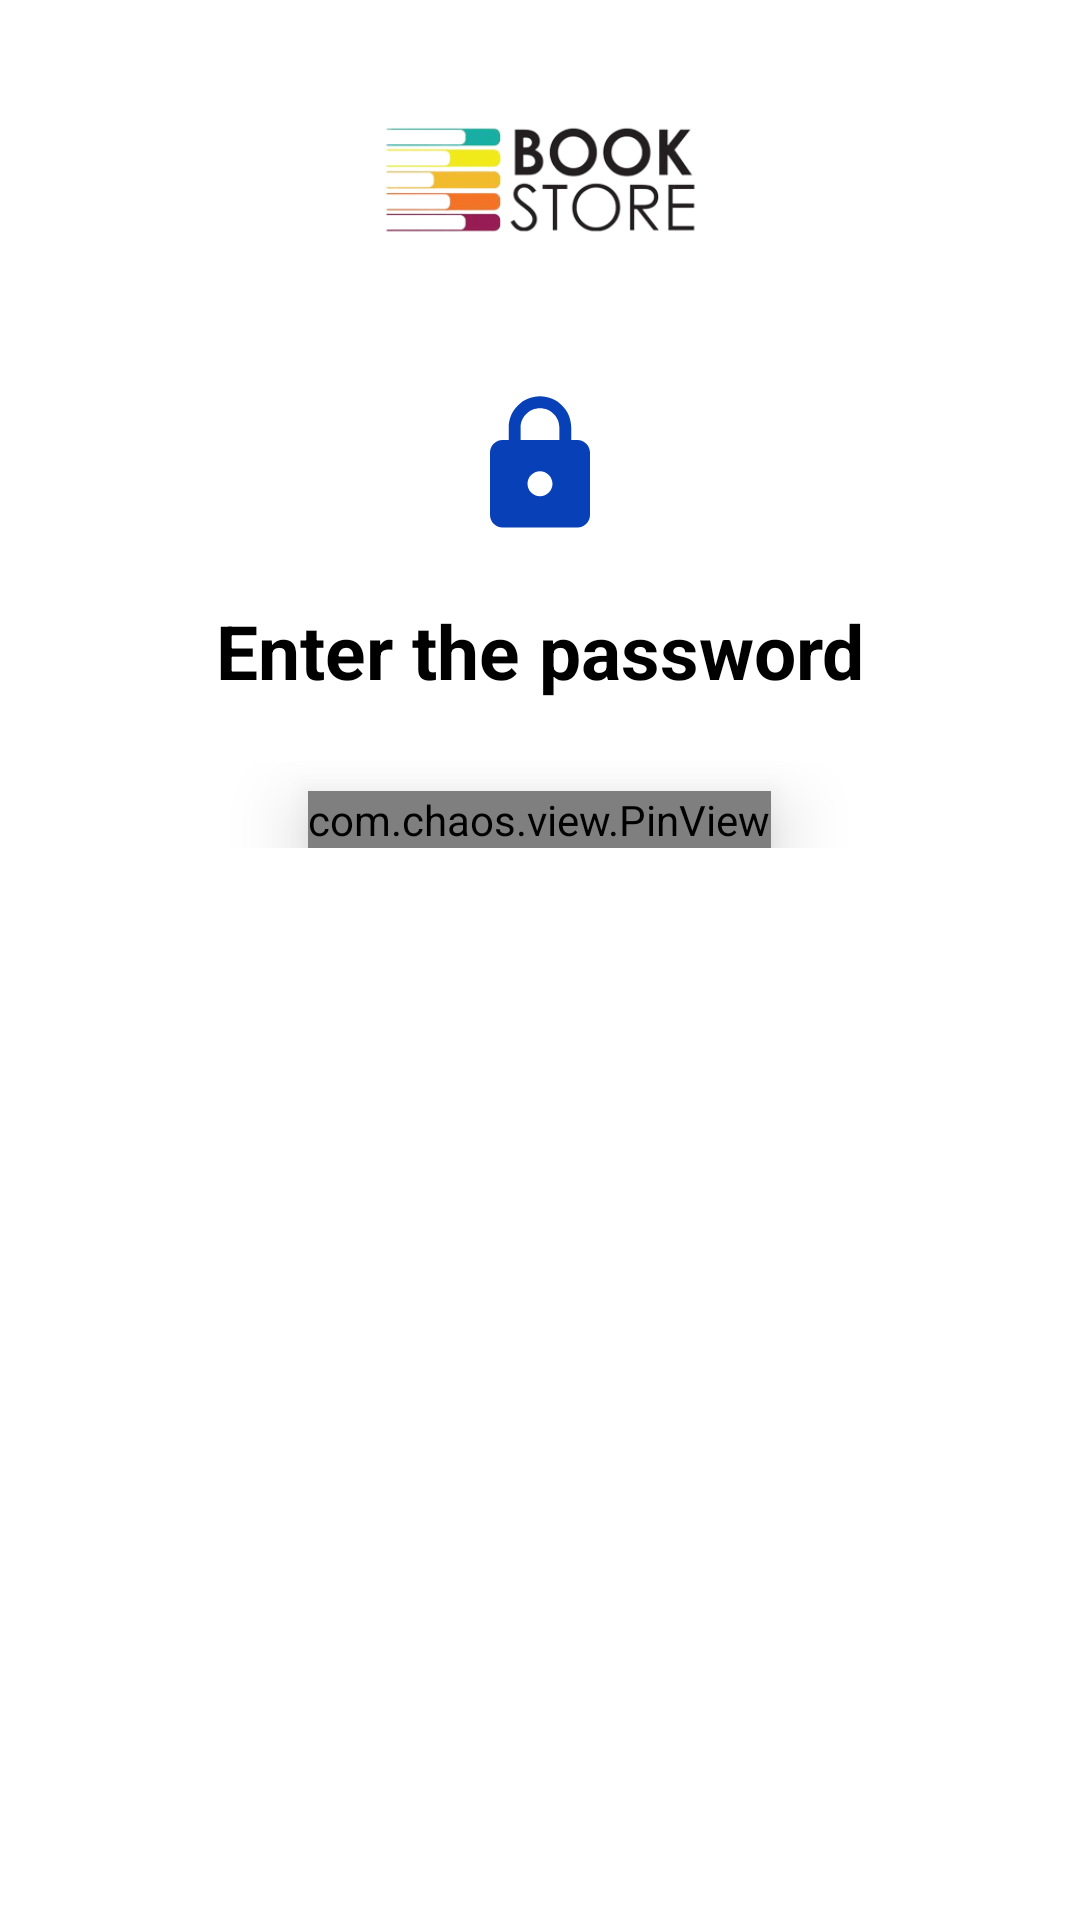

Layout XML and referenced resources for this Android screen:
<!-- AndroidManifest.xml: application theme Theme.BookStore -->
<!-- res/layout/activity_check_privacy.xml -->
<?xml version="1.0" encoding="utf-8"?>
<androidx.constraintlayout.widget.ConstraintLayout xmlns:android="http://schemas.android.com/apk/res/android"
    xmlns:app="http://schemas.android.com/apk/res-auto"
    xmlns:tools="http://schemas.android.com/tools"
    android:layout_width="match_parent"
    android:layout_height="match_parent"
    tools:context=".CheckPrivacyActivity">
    <ImageView
        android:layout_marginTop="10dp"
        android:id="@+id/logo"
        android:layout_width="200dp"
        android:layout_height="100dp"
        android:src="@drawable/mainlogo"
        app:layout_constraintStart_toStartOf="parent"
        app:layout_constraintEnd_toEndOf="parent"
        app:layout_constraintTop_toTopOf="parent"
        android:scaleType="centerCrop"/>
    <ImageView
        android:id="@+id/lock"
        android:layout_width="50dp"
        android:layout_height="50dp"
        app:layout_constraintStart_toStartOf="parent"
        app:layout_constraintEnd_toEndOf="parent"
        app:layout_constraintTop_toBottomOf="@id/logo"
        android:layout_marginTop="20dp"
        android:src="@drawable/ic_baseline_lock_24"
        android:scaleType="centerCrop"/>
    <TextView
        android:id="@+id/textview2"
        android:layout_width="wrap_content"
        android:layout_height="wrap_content"
        app:layout_constraintStart_toStartOf="parent"
        app:layout_constraintEnd_toEndOf="parent"
        app:layout_constraintTop_toBottomOf="@id/lock"
        android:layout_marginTop="20dp"
        android:text="@string/enter_the_password"
        android:textStyle="bold"
        android:textColor="@color/black"
        android:textSize="25sp" />

    <RelativeLayout
        android:layout_width="match_parent"
        android:layout_height="wrap_content"
        app:layout_constraintTop_toBottomOf="@id/textview2"
        android:layout_marginTop="20dp">
        <com.chaos.view.PinView
            android:id="@+id/pinview"
            android:layout_width="wrap_content"
            android:layout_height="wrap_content"
            android:layout_centerHorizontal="true"
            android:layout_marginTop="10dp"
            app:itemWidth="55dp"
            app:itemHeight="60dp"
            app:itemSpacing="10dp"
            app:itemRadius="10dp"
            android:elevation="15dp"
            android:inputType="number"
            app:lineColor="#0840B7"
            app:lineWidth="3dp"
            android:textColor="@color/black"
            android:textSize="20sp"
            app:viewType="rectangle"
            style="@style/PinWidget.PinView"
            android:cursorVisible="true"
            app:cursorColor="@color/black"
            app:hideLineWhenFilled="true"
            app:itemCount="4"/>
    </RelativeLayout>
    <androidx.appcompat.widget.AppCompatButton
        android:id="@+id/check"
        android:layout_marginTop="50dp"
        android:layout_width="300dp"
        android:layout_height="60dp"
        app:layout_constraintStart_toStartOf="parent"
        app:layout_constraintEnd_toEndOf="parent"
        app:layout_constraintBottom_toBottomOf="parent"
        android:layout_marginBottom="30dp"
        android:background="@drawable/verify_button"
        android:text="@string/verify"
        android:textSize="20sp"
        android:textColor="@color/white"
        android:textAllCaps="false"
        android:textStyle="bold"/>

</androidx.constraintlayout.widget.ConstraintLayout>
<!-- resources referenced by this layout -->
<resources>
  <!-- drawable ic_baseline_lock_24 (drawable) -->
  <vector android:height="24dp" android:tint="#0840B8"
      android:viewportHeight="24" android:viewportWidth="24"
      android:width="24dp" xmlns:android="http://schemas.android.com/apk/res/android">
      <path android:fillColor="@android:color/white" android:pathData="M18,8h-1L17,6c0,-2.76 -2.24,-5 -5,-5S7,3.24 7,6v2L6,8c-1.1,0 -2,0.9 -2,2v10c0,1.1 0.9,2 2,2h12c1.1,0 2,-0.9 2,-2L20,10c0,-1.1 -0.9,-2 -2,-2zM12,17c-1.1,0 -2,-0.9 -2,-2s0.9,-2 2,-2 2,0.9 2,2 -0.9,2 -2,2zM15.1,8L8.9,8L8.9,6c0,-1.71 1.39,-3.1 3.1,-3.1 1.71,0 3.1,1.39 3.1,3.1v2z"/>
  </vector>
  <!-- drawable mainlogo: png bitmap (drawable-v24, 41602 bytes) -->
  <string name="enter_the_password">Enter the password</string>
  <string name="verify">Verify</string>
  <style name="Theme.BookStore" parent="Theme.MaterialComponents.DayNight.NoActionBar">
          
          <item name="colorPrimary">#1839EF</item>
          <item name="colorPrimaryVariant">@color/purple_700</item>
          <item name="colorOnPrimary">@color/white</item>
          
          <item name="colorSecondary">@color/teal_200</item>
          <item name="colorSecondaryVariant">@color/teal_700</item>
          <item name="colorOnSecondary">@color/black</item>
          
          <item name="android:statusBarColor">?attr/colorPrimaryVariant</item>
          
      </style>
  <!-- not gathered from this repository: default colours our renderer supplied (Android Studio template values) -->
  <color name="purple_700">#FF3700B3</color>
  <color name="teal_200">#FF03DAC5</color>
  <color name="teal_700">#FF018786</color>
  <color name="black">#FF000000</color>
  <color name="white">#FFFFFFFF</color>
</resources>
